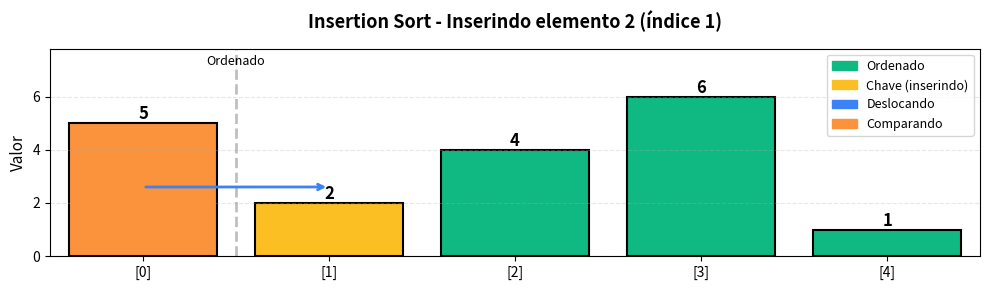
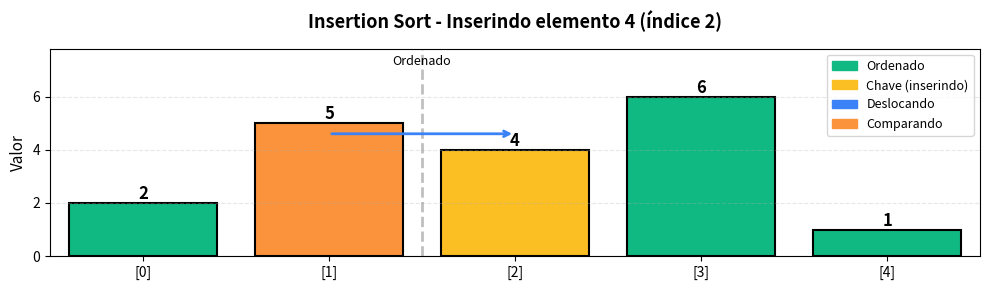
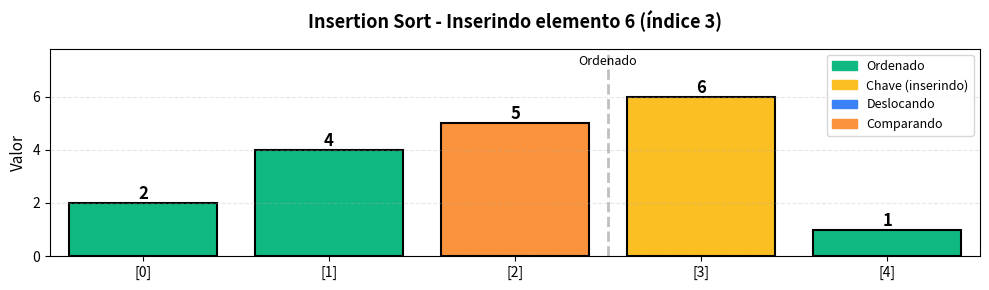
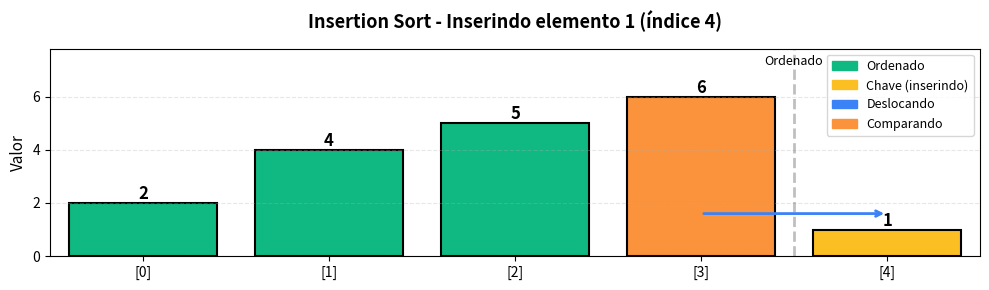

Here is the Python script that generated these plots, in order:
import matplotlib.pyplot as plt
import matplotlib.patches as mpatches
import numpy as np

def visualize_insertion_sort_step(arr, key_idx, comparing_idx=None, shifting=False):
    """
    Visualiza um passo do insertion sort de forma simples e clara.
    """
    fig, ax = plt.subplots(figsize=(10, 3))
    
    n = len(arr)
    colors = ['#10b981'] * n  # verde - parte ordenada
    
    # Destacar chave sendo inserida (amarelo)
    colors[key_idx] = '#fbbf24'  # amarelo - chave
    
    # Destacar elementos sendo deslocados (azul)
    if shifting and comparing_idx is not None:
        for i in range(comparing_idx + 1, key_idx):
            colors[i] = '#3b82f6'  # azul - deslocando
    
    # Destacar elemento sendo comparado (laranja)
    if comparing_idx is not None and comparing_idx < key_idx:
        colors[comparing_idx] = '#fb923c'  # laranja - comparando
    
    # Criar barras
    bars = ax.bar(range(n), arr, color=colors, edgecolor='black', linewidth=1.5)
    
    # Adicionar valores nas barras
    for i, (bar, val) in enumerate(zip(bars, arr)):
        height = bar.get_height()
        ax.text(bar.get_x() + bar.get_width()/2., height,
                f'{val}', ha='center', va='bottom', fontsize=12, fontweight='bold')
    
    # Seta indicando deslocamento
    if shifting and comparing_idx is not None:
        for i in range(comparing_idx + 1, key_idx + 1):
            ax.annotate('', xy=(i, arr[i] + max(arr) * 0.1), 
                       xytext=(i-1, arr[i] + max(arr) * 0.1),
                       arrowprops=dict(arrowstyle='->', color='#3b82f6', lw=2))
    
    # Configurações do gráfico
    ax.set_xlim(-0.5, n - 0.5)
    ax.set_ylim(0, max(arr) * 1.3)
    ax.set_xticks(range(n))
    ax.set_xticklabels([f'[{i}]' for i in range(n)], fontsize=10)
    ax.set_ylabel('Valor', fontsize=11)
    ax.set_title(f'Insertion Sort - Inserindo elemento {arr[key_idx]} (índice {key_idx})', 
                 fontsize=13, fontweight='bold', pad=15)
    ax.grid(axis='y', alpha=0.3, linestyle='--')
    
    # Linha divisória
    if key_idx > 0:
        ax.axvline(x=key_idx - 0.5, color='gray', linestyle='--', linewidth=2, alpha=0.5)
        ax.text(key_idx - 0.5, max(arr) * 1.2, 'Ordenado', 
                ha='center', fontsize=9, style='italic')
    
    # Legenda
    legend_elements = [
        mpatches.Patch(color='#10b981', label='Ordenado'),
        mpatches.Patch(color='#fbbf24', label='Chave (inserindo)'),
        mpatches.Patch(color='#3b82f6', label='Deslocando'),
        mpatches.Patch(color='#fb923c', label='Comparando')
    ]
    ax.legend(handles=legend_elements, loc='upper right', fontsize=9)
    
    plt.tight_layout()
    plt.show()

# Visualizar inserções
arr = [5, 2, 4, 6, 1]
print("=== INSERÇÕES DO INSERTION SORT ===\n")

# Inserir 2 (índice 1)
visualize_insertion_sort_step([5, 2, 4, 6, 1], 1, comparing_idx=0, shifting=True)
print("Inserindo 2: Compara com 5 → 2 < 5, desloca 5 → [2, 5, 4, 6, 1]\n")

# Inserir 4 (índice 2)
visualize_insertion_sort_step([2, 5, 4, 6, 1], 2, comparing_idx=1, shifting=True)
print("Inserindo 4: Compara com 5 → 4 < 5, desloca 5 → [2, 4, 5, 6, 1]\n")

# Inserir 6 (índice 3) - já está no lugar
visualize_insertion_sort_step([2, 4, 5, 6, 1], 3, comparing_idx=2)
print("Inserindo 6: Compara com 5 → 6 > 5, já no lugar → [2, 4, 5, 6, 1]\n")

# Inserir 1 (índice 4)
visualize_insertion_sort_step([2, 4, 5, 6, 1], 4, comparing_idx=3, shifting=True)
print("Inserindo 1: Compara com 6,5,4,2 → desloca todos → [1, 2, 4, 5, 6]\n")
print("✅ Array ordenado!")


def insertion_sort(arr):
    """
    Sorts an array using insertion sort algorithm.
    
    Args:
        arr: List of comparable elements
        
    Returns:
        Sorted list (modified in-place)
        
    Time: O(n²) worst case, O(n) best case
    Space: O(1)
    """
    n = len(arr)
    
    # Start from second element (index 1)
    # First element is considered already sorted
    for i in range(1, n):
        # Save the current element (key)
        key = arr[i]
        
        # Start comparing with element to the left
        j = i - 1
        
        # Shift loop: move elements greater than key to the right
        while j >= 0 and key < arr[j]:
            arr[j + 1] = arr[j]  # Shift right
            j -= 1
        
        # Insert key in the correct position
        arr[j + 1] = key
    
    return arr


# Test with small array
test_arr = [5, 2, 4, 6, 1]
print(f"Original: {test_arr}")

insertion_sort(test_arr)
print(f"Sorted: {test_arr}")


# Edge cases
empty = []
single = [42]
sorted_arr = [1, 2, 3, 4, 5]
reverse = [5, 4, 3, 2, 1]
duplicates = [3, 1, 4, 1, 5, 9, 2, 6, 5]
almost_sorted = [1, 2, 3, 5, 4]  # Best case scenario

test_cases = [
    ("Empty", empty),
    ("Single element", single),
    ("Already sorted", sorted_arr),
    ("Reverse sorted", reverse),
    ("With duplicates", duplicates),
    ("Almost sorted", almost_sorted)
]

for name, arr in test_cases:
    original = arr.copy()
    insertion_sort(arr)
    print(f"{name}: {original} -> {arr}")
